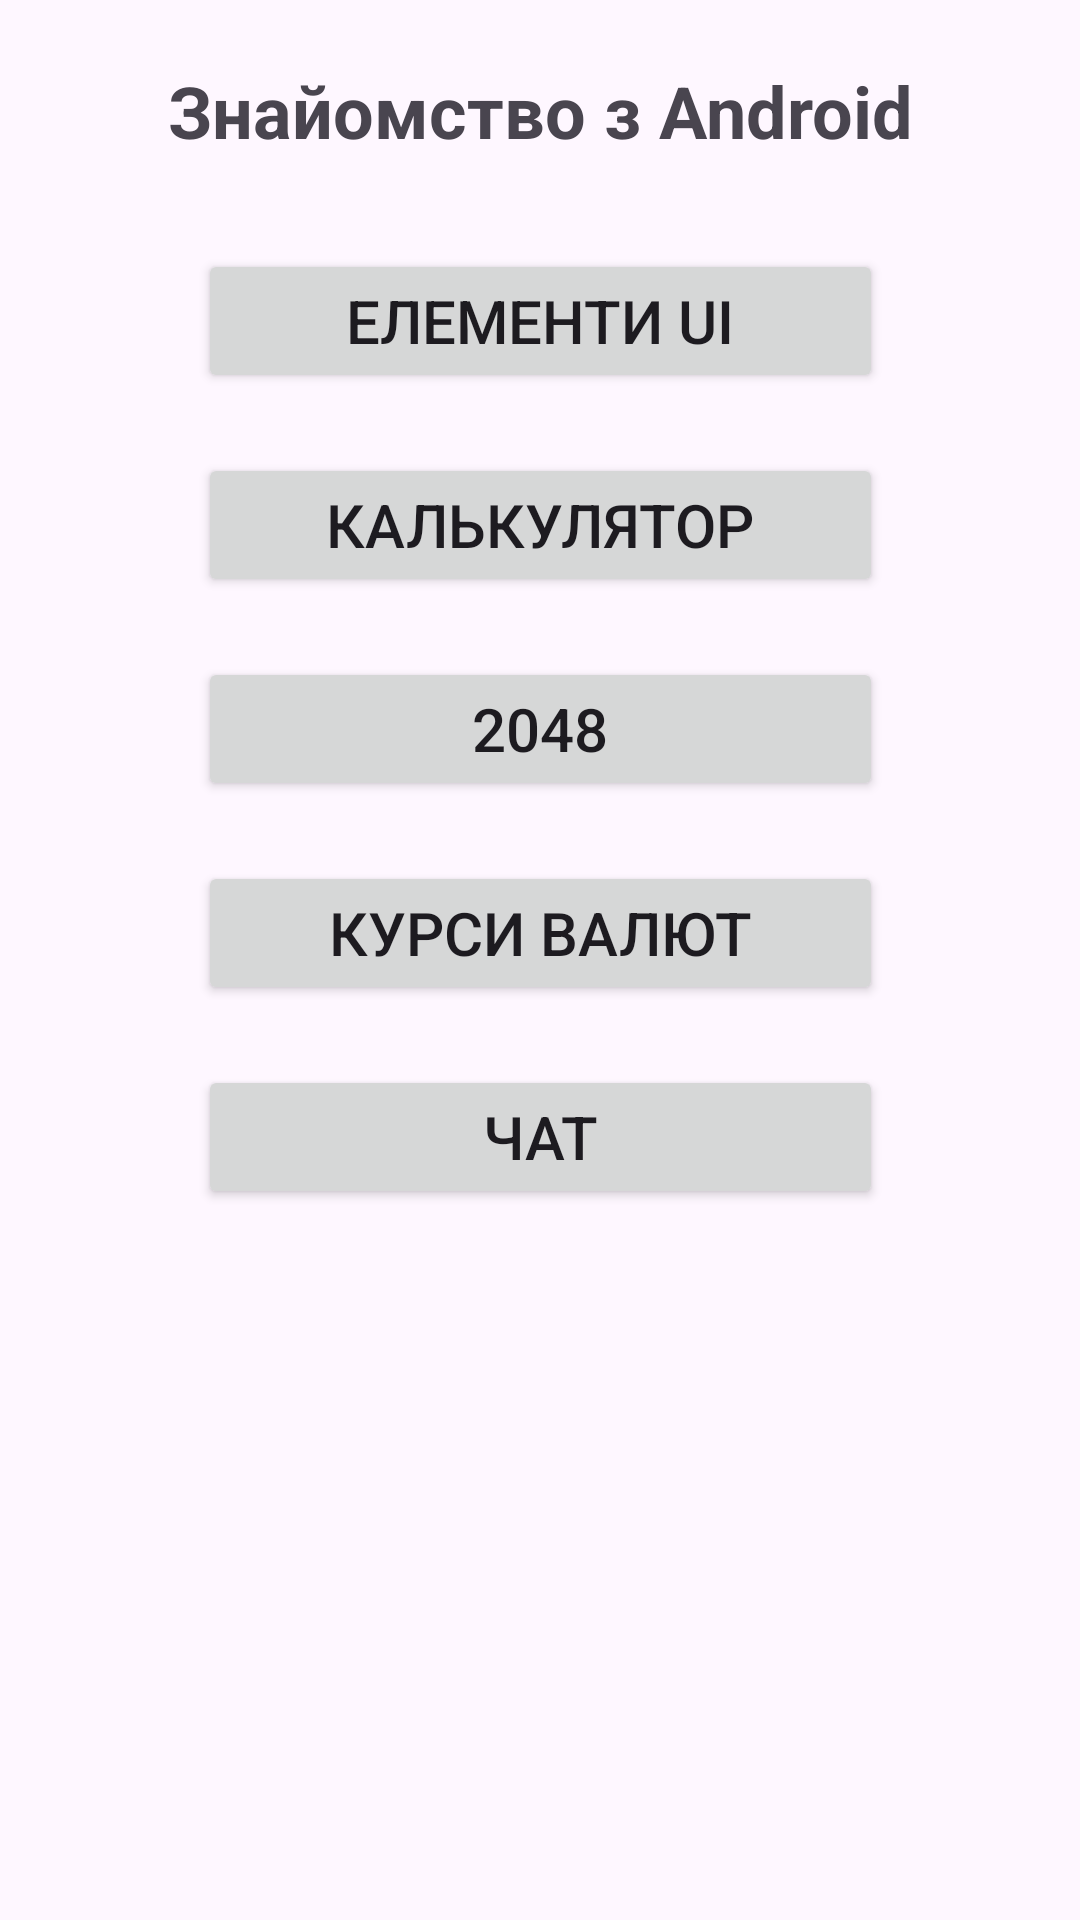

Reconstruct the res/layout file that produces this screen, plus the resources it refers to.
<!-- AndroidManifest.xml: application theme Theme.AndroidPU121 -->
<!-- res/layout/activity_main.xml -->
<?xml version="1.0" encoding="utf-8"?>
<androidx.constraintlayout.widget.ConstraintLayout xmlns:android="http://schemas.android.com/apk/res/android"
    xmlns:app="http://schemas.android.com/apk/res-auto"
    xmlns:tools="http://schemas.android.com/tools"
    android:layout_width="match_parent"
    android:layout_height="match_parent"
    tools:context=".MainActivity">

    <LinearLayout
        android:id="@+id/main_container"
        android:layout_width="wrap_content"
        android:layout_height="wrap_content"
        android:orientation="vertical"
        android:gravity="center"
        app:layout_constraintBottom_toBottomOf="parent"
        app:layout_constraintEnd_toEndOf="parent"
        app:layout_constraintStart_toStartOf="parent"
        app:layout_constraintTop_toTopOf="parent"
        app:layout_constraintVertical_bias="0.084">

        <TextView
            android:id="@+id/main_tv_title"
            android:layout_width="wrap_content"
            android:layout_height="wrap_content"
            android:layout_marginBottom="20dp"
            android:text="@string/main_tv_title"
            android:textSize="24sp"
            android:textStyle="bold" />

        <Button
            android:id="@+id/main_btn_views"
            android:layout_width="match_parent"
            android:layout_height="wrap_content"
            android:layout_margin="10dp"
            android:text="@string/main_btn_views"
            android:textSize="20sp" />

        <Button
            android:id="@+id/main_btn_calc"
            android:layout_width="match_parent"
            android:layout_height="wrap_content"
            android:layout_margin="10dp"
            android:text="@string/main_btn_calc"
            android:textSize="20sp" />

        <Button
            android:id="@+id/main_btn_2048"
            android:layout_width="match_parent"
            android:layout_height="wrap_content"
            android:layout_margin="10dp"
            android:text="@string/main_btn_2048"
            android:textSize="20sp" />

        <Button
            android:id="@+id/main_btn_rates"
            android:layout_width="match_parent"
            android:layout_height="wrap_content"
            android:layout_margin="10dp"
            android:text="@string/main_btn_rates"
            android:textSize="20sp" />

        <Button
            android:id="@+id/main_btn_chat"
            android:layout_width="match_parent"
            android:layout_height="wrap_content"
            android:layout_margin="10dp"
            android:text="@string/main_btn_chat"
            android:textSize="20sp" />
    </LinearLayout>

</androidx.constraintlayout.widget.ConstraintLayout>
<!-- resources referenced by this layout -->
<resources>
  <string name="main_btn_2048">2048</string>
  <string name="main_btn_calc">Калькулятор</string>
  <string name="main_btn_chat">Чат</string>
  <string name="main_btn_rates">Курси валют</string>
  <string name="main_btn_views">Елементи UI</string>
  <string name="main_tv_title">Знайомство з Android</string>
  <style name="Theme.AndroidPU121" parent="Base.Theme.AndroidPU121" />
  <style name="Base.Theme.AndroidPU121" parent="Theme.Material3.DayNight.NoActionBar">
          
          
      </style>
</resources>
